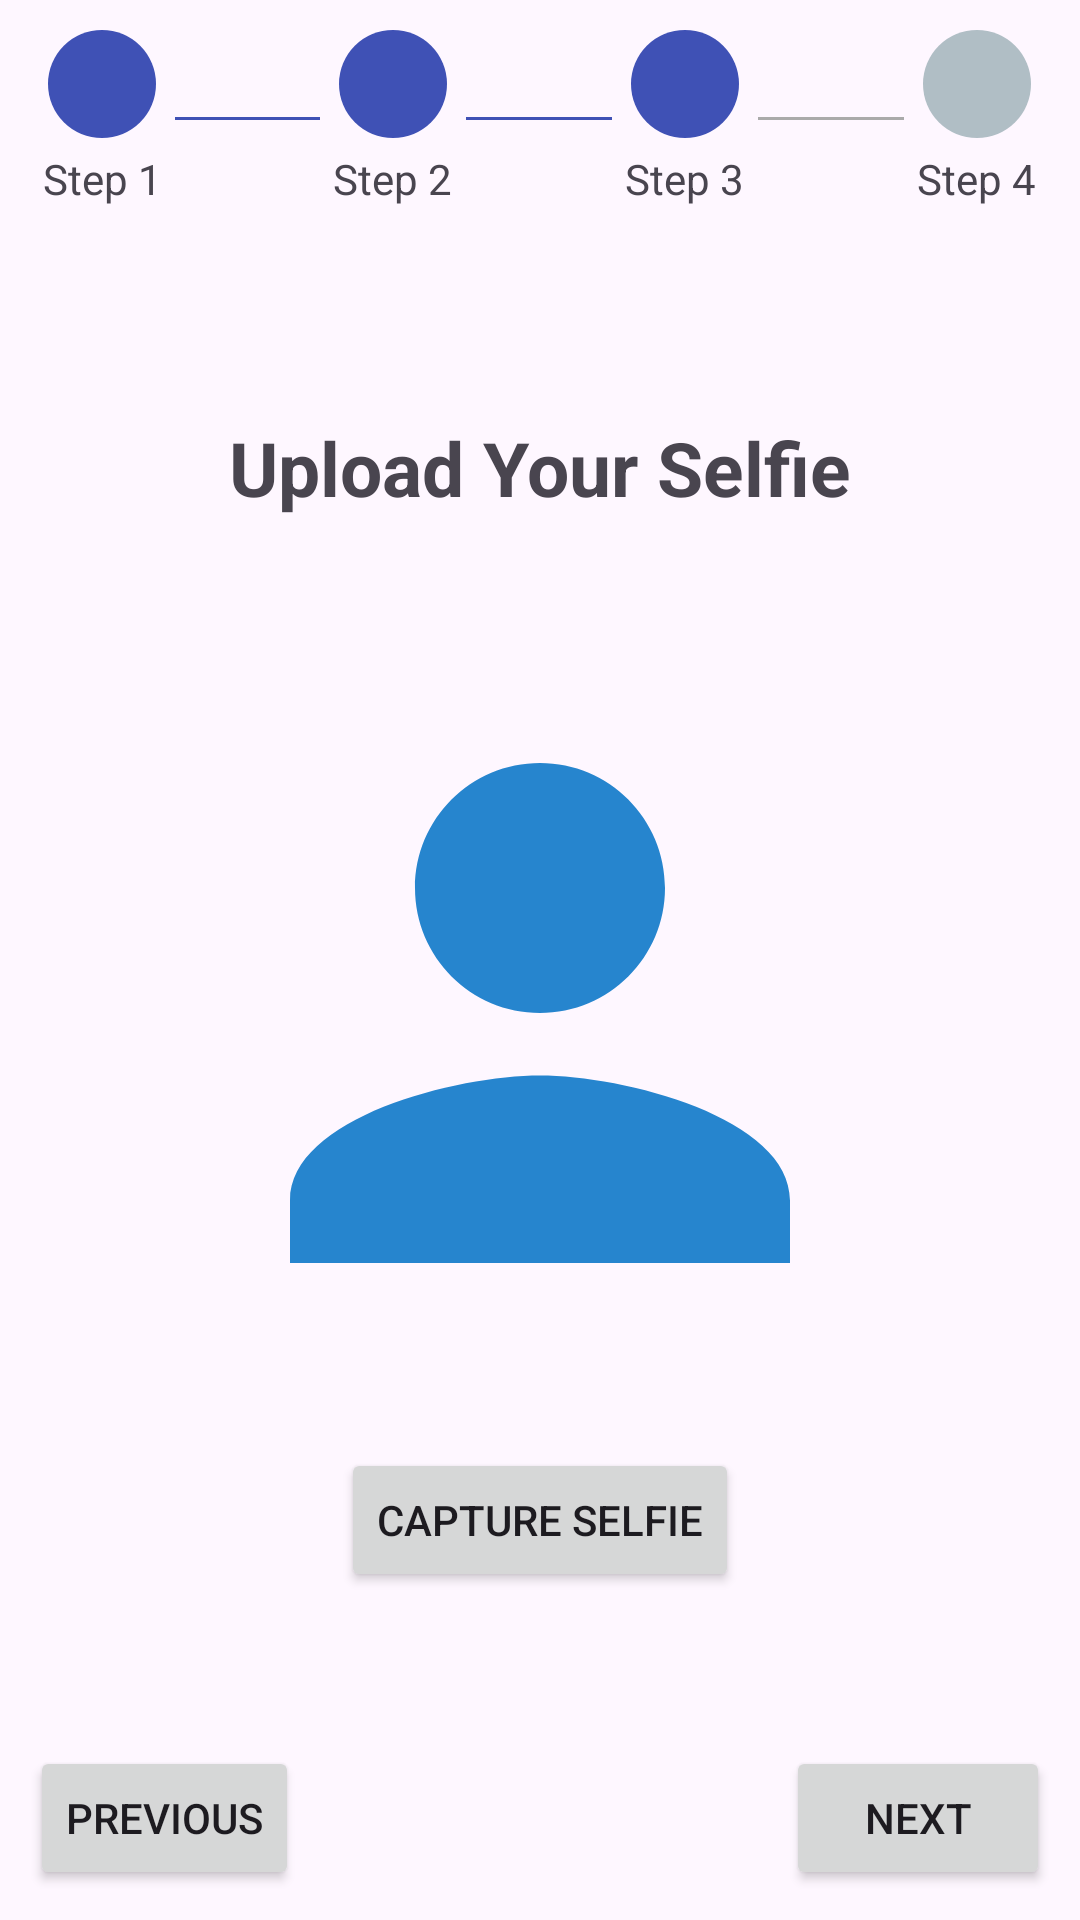

Reconstruct the res/layout file that produces this screen, plus the resources it refers to.
<!-- AndroidManifest.xml: application theme Theme.ContactForm -->
<!-- res/layout/fragment_q3.xml -->
<?xml version="1.0" encoding="utf-8"?>
<FrameLayout xmlns:android="http://schemas.android.com/apk/res/android"
    xmlns:tools="http://schemas.android.com/tools"
    android:layout_width="match_parent"
    android:layout_height="match_parent"
    tools:context=".ui.Q3Fragment">

    <LinearLayout xmlns:android="http://schemas.android.com/apk/res/android"
        android:layout_width="match_parent"
        android:layout_height="match_parent"
        android:orientation="vertical"
        android:padding="10dp">

        <LinearLayout
            android:layout_width="match_parent"
            android:layout_height="wrap_content"
            android:orientation="horizontal"
            android:gravity="center"
            android:paddingBottom="20dp">

            
            

            
            <LinearLayout
                android:layout_width="0dp"
                android:layout_height="wrap_content"
                android:layout_weight="1"
                android:orientation="vertical"
                android:gravity="center">

                <ImageView
                    android:id="@+id/step1Icon"
                    android:layout_width="36dp"
                    android:layout_height="36dp"
                    android:background="@drawable/circle_step_complete" />

                <TextView
                    android:layout_width="wrap_content"
                    android:layout_height="wrap_content"
                    android:text="Step 1"
                    android:layout_marginTop="4dp" />
            </LinearLayout>

            
            <View
                android:layout_width="0dp"
                android:layout_height="1dp"
                android:layout_weight="1"
                android:background="#3F51B5"
                android:layout_gravity="center_vertical" />

            
            <LinearLayout
                android:layout_width="0dp"
                android:layout_height="wrap_content"
                android:layout_weight="1"
                android:orientation="vertical"
                android:gravity="center">

                <ImageView
                    android:id="@+id/step2Icon"
                    android:layout_width="36dp"
                    android:layout_height="36dp"
                    android:background="@drawable/circle_step_complete" />

                <TextView
                    android:layout_width="wrap_content"
                    android:layout_height="wrap_content"
                    android:text="Step 2"
                    android:layout_marginTop="4dp" />
            </LinearLayout>

            
            <View
                android:layout_width="0dp"
                android:layout_height="1dp"
                android:layout_weight="1"
                android:background="#3F51B5"
                android:layout_gravity="center_vertical" />

            
            <LinearLayout
                android:layout_width="0dp"
                android:layout_height="wrap_content"
                android:layout_weight="1"
                android:orientation="vertical"
                android:gravity="center">

                <ImageView
                    android:id="@+id/step3Icon"
                    android:layout_width="36dp"
                    android:layout_height="36dp"
                    android:background="@drawable/circle_step_complete" />

                <TextView
                    android:layout_width="wrap_content"
                    android:layout_height="wrap_content"
                    android:text="Step 3"
                    android:layout_marginTop="4dp" />
            </LinearLayout>

            
            <View
                android:layout_width="0dp"
                android:layout_height="1dp"
                android:layout_weight="1"
                android:background="@android:color/darker_gray"
                android:layout_gravity="center_vertical" />

            
            <LinearLayout
                android:layout_width="0dp"
                android:layout_height="wrap_content"
                android:layout_weight="1"
                android:orientation="vertical"
                android:gravity="center">

                <ImageView
                    android:id="@+id/step4Icon"
                    android:layout_width="36dp"
                    android:layout_height="36dp"
                    android:background="@drawable/circle_step_incomplete" />

                <TextView
                    android:layout_width="wrap_content"
                    android:layout_height="wrap_content"
                    android:text="Step 4"
                    android:layout_marginTop="4dp" />
            </LinearLayout>

        </LinearLayout>

        
        <TextView
            android:id="@+id/pageTitle"
            android:layout_width="wrap_content"
            android:layout_height="wrap_content"
            android:text="Upload Your Selfie"
            android:layout_gravity="center_horizontal"
            android:layout_marginBottom="40dp"
            android:textSize="25sp"
            android:textStyle="bold"
            android:layout_marginTop="50dp" />

        <ImageView
            android:id="@+id/imageView"
            android:layout_width="300dp"
            android:layout_height="250dp"
            android:layout_gravity="center_horizontal"
            android:src="@drawable/person" />

        <Button
            android:id="@+id/takePhotoButton"
            android:layout_width="wrap_content"
            android:layout_height="wrap_content"
            android:layout_gravity="center_horizontal"
            android:layout_marginTop="20dp"
            android:text="Capture Selfie" />


        
        <View
            android:layout_width="0dp"
            android:layout_height="0dp"
            android:layout_weight="1" />

        
        <LinearLayout
            android:layout_width="match_parent"
            android:layout_height="wrap_content"
            android:orientation="horizontal">

            
            <Button
                android:id="@+id/previousButton"
                android:layout_width="wrap_content"
                android:layout_height="wrap_content"
                android:text="Previous"
                android:drawableLeft="@drawable/ic_back_arrow" />

            
            <View
                android:layout_width="0dp"
                android:layout_height="0dp"
                android:layout_weight="1" />

            
            <Button
                android:id="@+id/nextButton"
                android:layout_width="wrap_content"
                android:layout_height="wrap_content"
                android:text="Next"
                android:drawableRight="@drawable/ic_next_arrow" />
        </LinearLayout>

    </LinearLayout>


</FrameLayout>
<!-- resources referenced by this layout -->
<resources>
  <!-- drawable circle_step_complete (drawable) -->
  <shape xmlns:android="http://schemas.android.com/apk/res/android">
      <solid android:color="#3F51B5" /> 
      <corners android:radius="18dp" />
  </shape>
  <!-- drawable circle_step_incomplete (drawable) -->
  <shape xmlns:android="http://schemas.android.com/apk/res/android">
      <solid android:color="#B0BEC5" /> 
      <corners android:radius="18dp" />
  </shape>
  <!-- drawable person (drawable) -->
  <vector xmlns:android="http://schemas.android.com/apk/res/android" android:height="24dp" android:tint="#2685CE" android:viewportHeight="24" android:viewportWidth="24" android:width="24dp">
        
      <path android:fillColor="@android:color/white" android:pathData="M12,12c2.21,0 4,-1.79 4,-4s-1.79,-4 -4,-4 -4,1.79 -4,4 1.79,4 4,4zM12,14c-2.67,0 -8,1.34 -8,4v2h16v-2c0,-2.66 -5.33,-4 -8,-4z"/>
      
  </vector>
  <style name="Theme.ContactForm" parent="Base.Theme.ContactForm" />
  <style name="Base.Theme.ContactForm" parent="Theme.Material3.DayNight.NoActionBar">
          
  
      </style>
</resources>
